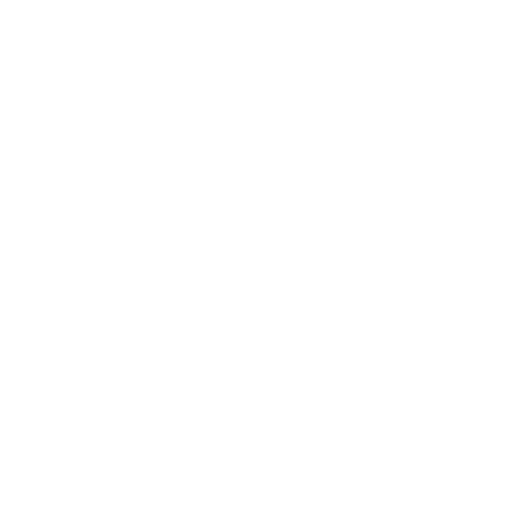
t = 0.00 s
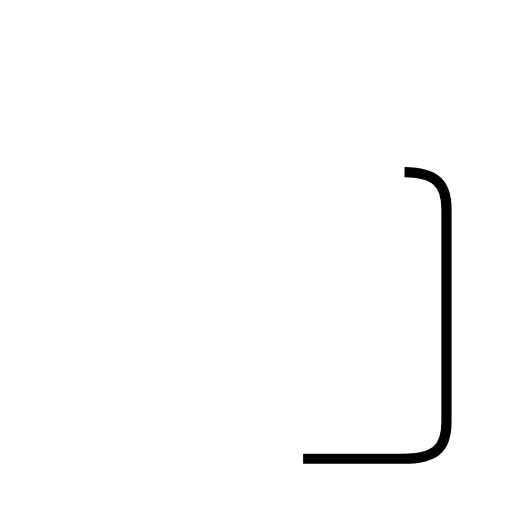
t = 1.30 s
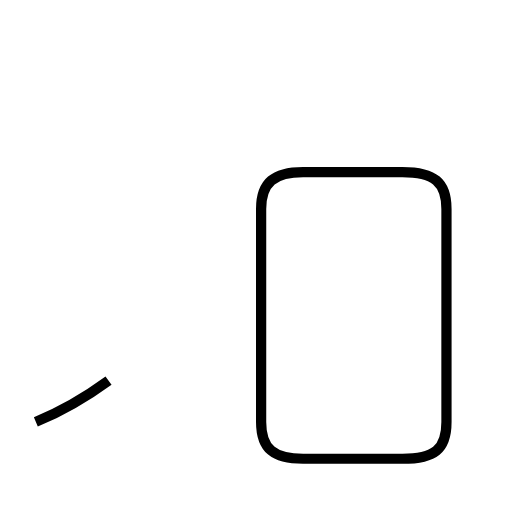
t = 2.85 s
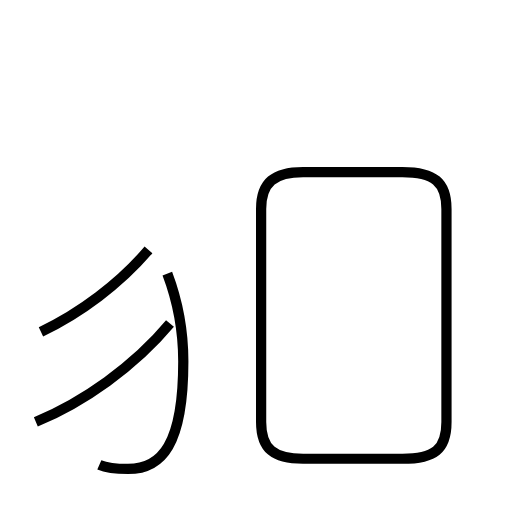
t = 4.24 s
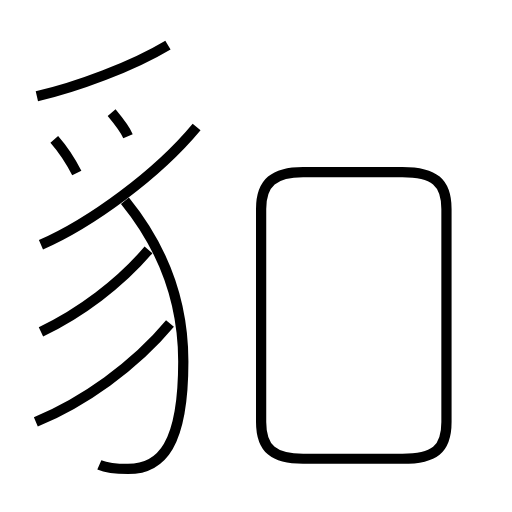
t = 5.68 s
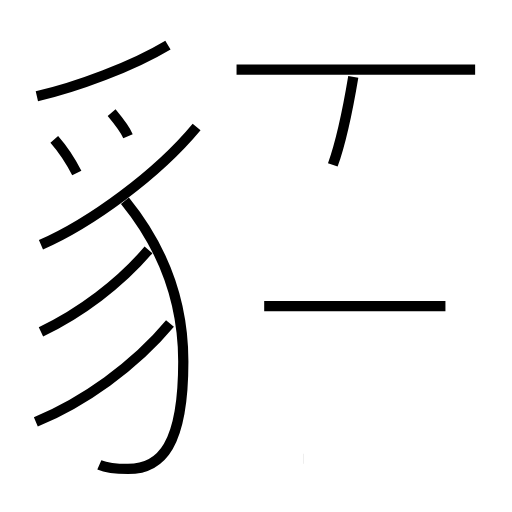
t = 7.18 s

The animated SVG that drew these frames (rendered in a browser with its animation timeline set to each time). Animation: 11 SMIL elements (animate=11); one cycle of 7.18 s.

<?xml version='1.0' encoding='utf-8'?>
<svg viewBox="0.0 -6.0 50.0 50.0" version="1.1" xmlns="http://www.w3.org/2000/svg"><rect x="-1000" y="-1000" width="2000" height="2000" stroke="white" fill="white" /><g style="fill:none;stroke:#000000;stroke-width:1"><path d="M 29.6 0.8 L 39.3 0.8 C 42.4 0.8 43.6 -0.1 43.6 -2.8 L 43.6 -23.6 C 43.6 -26.2 42.4 -27.2 39.3 -27.2 L 29.6 -27.2 C 26.8 -27.2 25.5 -26.2 25.5 -23.6 L 25.5 -2.8 C 25.5 -0.1 26.8 0.8 29.6 0.8 Z " transform="translate(0.0 38.0)" stroke-dasharray="86.74948952054736" stroke-dashoffset="86.74948952054736"><animate attributeName="stroke-dashoffset" from="86.74948952054736" to="0" dur="2.6024846856164205s" begin="0s; anim_end.end" fill="freeze" id="anim0" /></path><path d="M 3.5 -2.8 C 8.1 -4.7 13.1 -8.2 16.6 -12.4 " transform="translate(0.0 38.0)" stroke-dasharray="16.38866746789291" stroke-dashoffset="16.38866746789291"><animate attributeName="stroke-dashoffset" from="16.38866746789291" to="0" dur="0.4916600240367872s" begin="anim0.end" fill="freeze" id="anim1" /></path><path d="M 4.0 -11.6 C 7.8 -13.4 11.7 -16.3 14.5 -19.6 " transform="translate(0.0 38.0)" stroke-dasharray="13.293752153091074" stroke-dashoffset="13.293752153091074"><animate attributeName="stroke-dashoffset" from="13.293752153091074" to="0" dur="0.3988125645927322s" begin="anim1.end" fill="freeze" id="anim2" /></path><path d="M 9.7 1.4 C 10.4 1.7 11.5 1.8 12.5 1.8 C 15.8 1.8 17.9 -0.6 17.9 -8.7 C 17.9 -14.2 16.1 -19.6 12.2 -24.4 " transform="translate(0.0 38.0)" stroke-dasharray="33.14746542358513" stroke-dashoffset="33.14746542358513"><animate attributeName="stroke-dashoffset" from="33.14746542358513" to="0" dur="0.994423962707554s" begin="anim2.end" fill="freeze" id="anim3" /></path><path d="M 7.5 -27.1 C 7.0 -28.1 6.0 -29.6 5.3 -30.4 " transform="translate(0.0 38.0)" stroke-dasharray="3.9739815656825836" stroke-dashoffset="3.9739815656825836"><animate attributeName="stroke-dashoffset" from="3.9739815656825836" to="0" dur="0.11921944697047751s" begin="anim3.end" fill="freeze" id="anim4" /></path><path d="M 4.0 -20.1 C 8.8 -22.2 15.3 -26.9 19.2 -31.6 " transform="translate(0.0 38.0)" stroke-dasharray="19.201889373428212" stroke-dashoffset="19.201889373428212"><animate attributeName="stroke-dashoffset" from="19.201889373428212" to="0" dur="0.5760566812028464s" begin="anim4.end" fill="freeze" id="anim5" /></path><path d="M 12.5 -30.7 C 12.2 -31.4 11.4 -32.4 10.9 -33.0 " transform="translate(0.0 38.0)" stroke-dasharray="2.8095508937474976" stroke-dashoffset="2.8095508937474976"><animate attributeName="stroke-dashoffset" from="2.8095508937474976" to="0" dur="0.08428652681242492s" begin="anim5.end" fill="freeze" id="anim6" /></path><path d="M 3.6 -34.6 C 7.5 -35.5 12.9 -37.5 16.4 -39.6 " transform="translate(0.0 38.0)" stroke-dasharray="13.787939924912164" stroke-dashoffset="13.787939924912164"><animate attributeName="stroke-dashoffset" from="13.787939924912164" to="0" dur="0.41363819774736493s" begin="anim6.end" fill="freeze" id="anim7" /></path><path d="M 43.5 -14.1 L 25.8 -14.1 " transform="translate(0.0 38.0)" stroke-dasharray="17.7" stroke-dashoffset="17.7"><animate attributeName="stroke-dashoffset" from="17.7" to="0" dur="0.5309999999999999s" begin="anim7.end" fill="freeze" id="anim8" /></path><path d="M 32.5 -27.9 C 33.4 -30.4 34.0 -33.5 34.5 -36.5 " transform="translate(0.0 38.0)" stroke-dasharray="8.840912166480674" stroke-dashoffset="8.840912166480674"><animate attributeName="stroke-dashoffset" from="8.840912166480674" to="0" dur="0.26522736499442023s" begin="anim8.end" fill="freeze" id="anim9" /></path><path d="M 46.4 -37.2 L 23.1 -37.2" transform="translate(0.0 38.0)" stroke-dasharray="23.299999999999997" stroke-dashoffset="23.299999999999997"><animate attributeName="stroke-dashoffset" from="23.299999999999997" to="0" dur="0.6989999999999998s" begin="anim9.end" fill="freeze" id="anim_end" /></path></g></svg>
